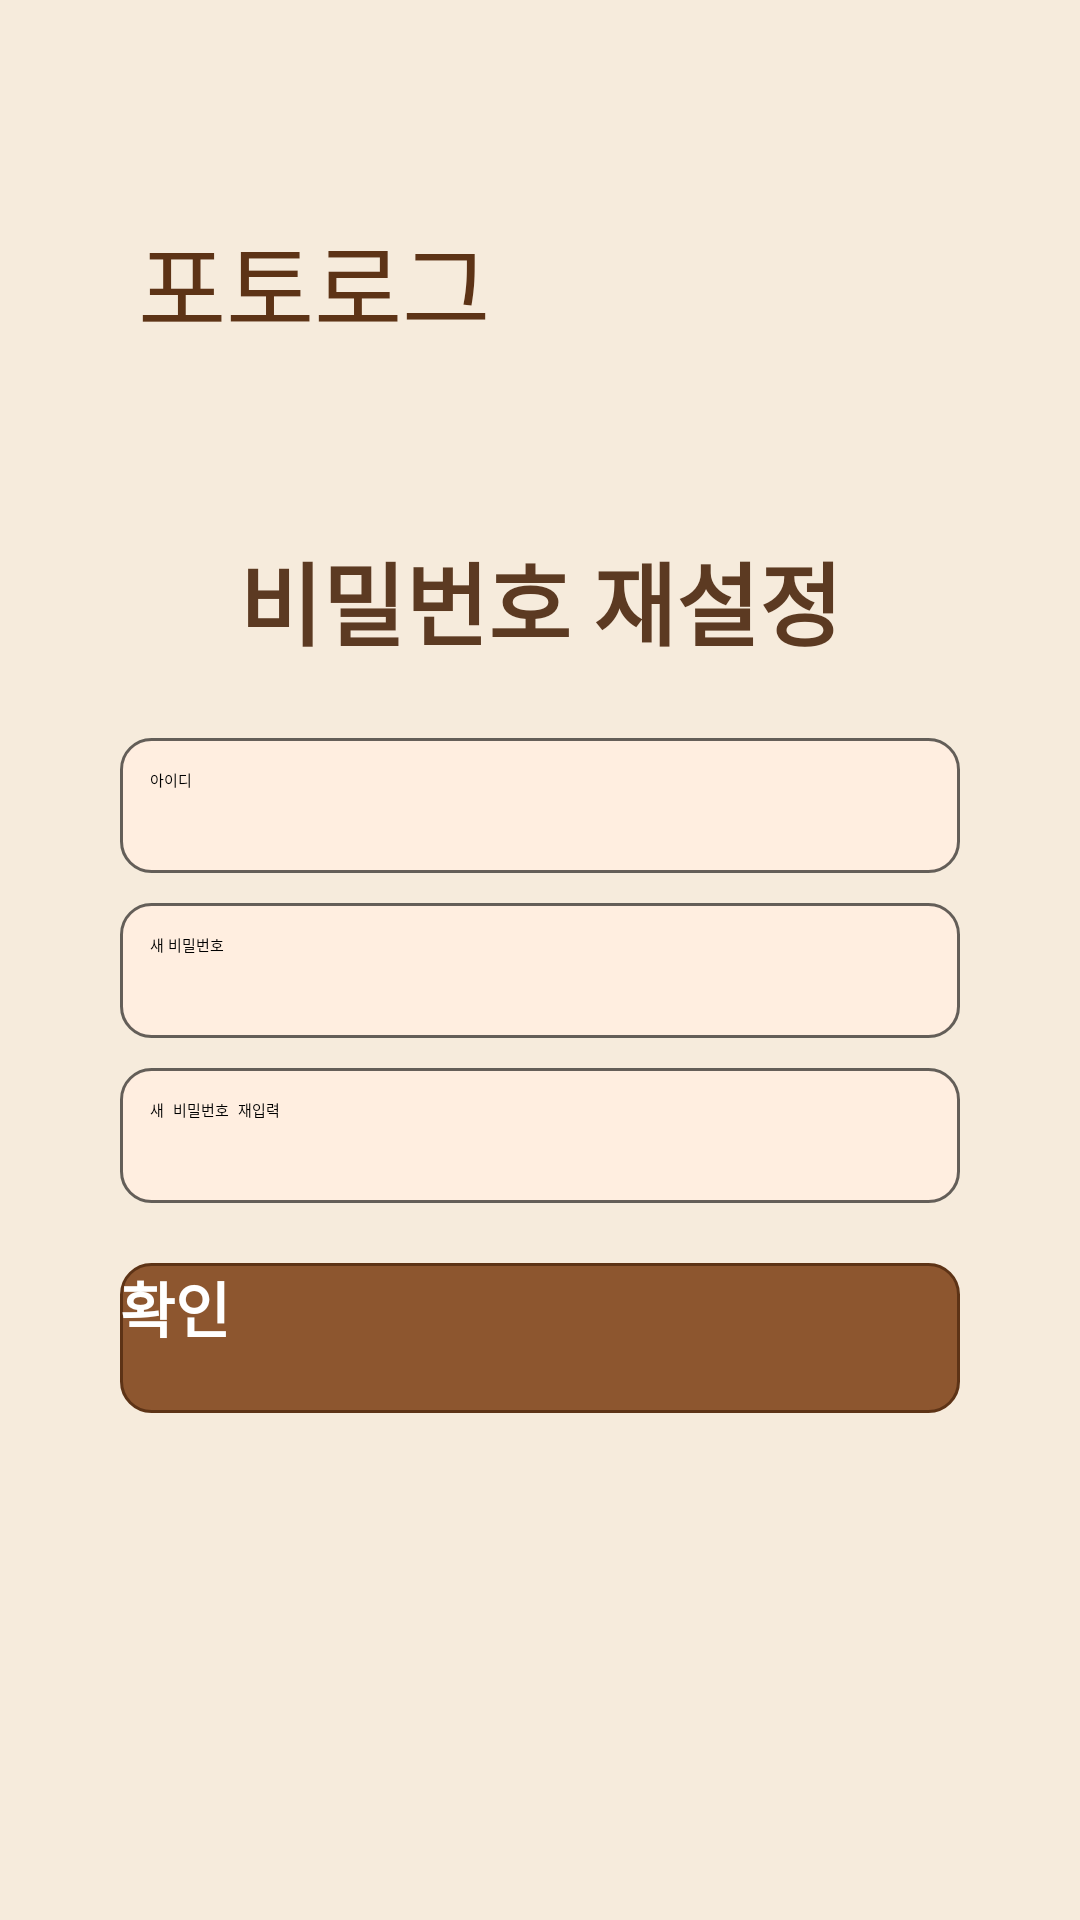

The Android layout XML behind this screen, and the referenced resources:
<!-- AndroidManifest.xml: application theme Theme.Photolog -->
<!-- res/layout/activity_re_pwd.xml -->
<?xml version="1.0" encoding="utf-8"?>
<LinearLayout xmlns:android="http://schemas.android.com/apk/res/android"
    xmlns:app="http://schemas.android.com/apk/res-auto"
    android:layout_width="match_parent"
    android:layout_height="match_parent"
    android:background="#F6EBDC"
    android:orientation="vertical"
    android:paddingHorizontal="30dp"
    android:layout_gravity="center_horizontal"
    android:paddingTop="50dp">

    
    <LinearLayout
        android:id="@+id/layout_logo"
        android:layout_width="wrap_content"
        android:layout_height="wrap_content"
        android:layout_margin="16dp"
        android:orientation="horizontal"
        android:gravity="center_vertical"
        app:layout_constraintTop_toTopOf="parent"
        app:layout_constraintStart_toStartOf="parent">

        <TextView
            android:layout_width="wrap_content"
            android:layout_height="wrap_content"
            android:text="@string/app_name"
            android:textSize="32sp"
            android:textColor="#5D3316"
            android:fontFamily="@font/paperlogy_7" />

        <ImageView
            android:layout_width="52sp"
            android:layout_height="52sp"
            android:src="@drawable/photolog_logo"
            android:layout_margin="2dp" />
    </LinearLayout>

    
    <TextView
        android:layout_width="match_parent"
        android:layout_height="48dp"
        android:layout_marginTop="40dp"
        android:gravity="center_horizontal"
        android:text="비밀번호 재설정"
        android:textColor="#5C3A22"
        android:textSize="30sp"
        android:fontFamily="@font/paperlogy_7"
        android:textStyle="bold" />

    
    <EditText
        android:layout_gravity="center_horizontal"
        android:layout_width="280dp"
        android:layout_height="45dp"
        android:hint="아이디"
        android:layout_marginTop="20dp"
        android:background="@drawable/edittext_bg"
        android:padding="10dp"/>

    <EditText
        android:layout_gravity="center_horizontal"
        android:layout_width="280dp"
        android:layout_height="45dp"
        android:hint="새 비밀번호"
        android:layout_marginTop="10dp"
        android:background="@drawable/edittext_bg"
        android:padding="10dp"/>

    <EditText
        android:layout_gravity="center_horizontal"
        android:layout_width="280dp"
        android:layout_height="45dp"
        android:hint="새 비밀번호 재입력"
        android:layout_marginTop="10dp"
        android:inputType="textPassword"
        android:background="@drawable/edittext_bg"
        android:padding="10dp"/>
    <android.widget.Button
        android:id="@+id/goRePwd"
        android:layout_gravity="center_horizontal"
        android:layout_width="280dp"
        android:layout_height="50dp"
        android:layout_marginTop="20dp"
        android:background="@drawable/login_button_bg"
        android:text="확인"
        android:textColor="#FFFFFF"
        android:textSize="20sp"
        android:textStyle="bold"/>


</LinearLayout>
<!-- resources referenced by this layout -->
<resources>
  <!-- drawable edittext_bg (drawable) -->
  <?xml version="1.0" encoding="utf-8"?>
  <shape xmlns:android="http://schemas.android.com/apk/res/android"
      android:shape="rectangle">
  
      
      <solid android:color="#FFEEE0" />
  
      
      <stroke
          android:width="1dp"
          android:color="#99000000" /> 
  
      
      <corners android:radius="10dp" />
  
      
      <size
          android:width="280dp"
          android:height="45dp" />
  </shape>
  <!-- drawable login_button_bg (drawable) -->
  <shape xmlns:android="http://schemas.android.com/apk/res/android"
      android:shape="rectangle">
      <solid android:color="#8D562F" />
      <stroke android:width="1dp" android:color="#5D3316"/>
      <corners android:radius="10dp"/>
  </shape>
  <string name="app_name">포토로그</string>
</resources>
